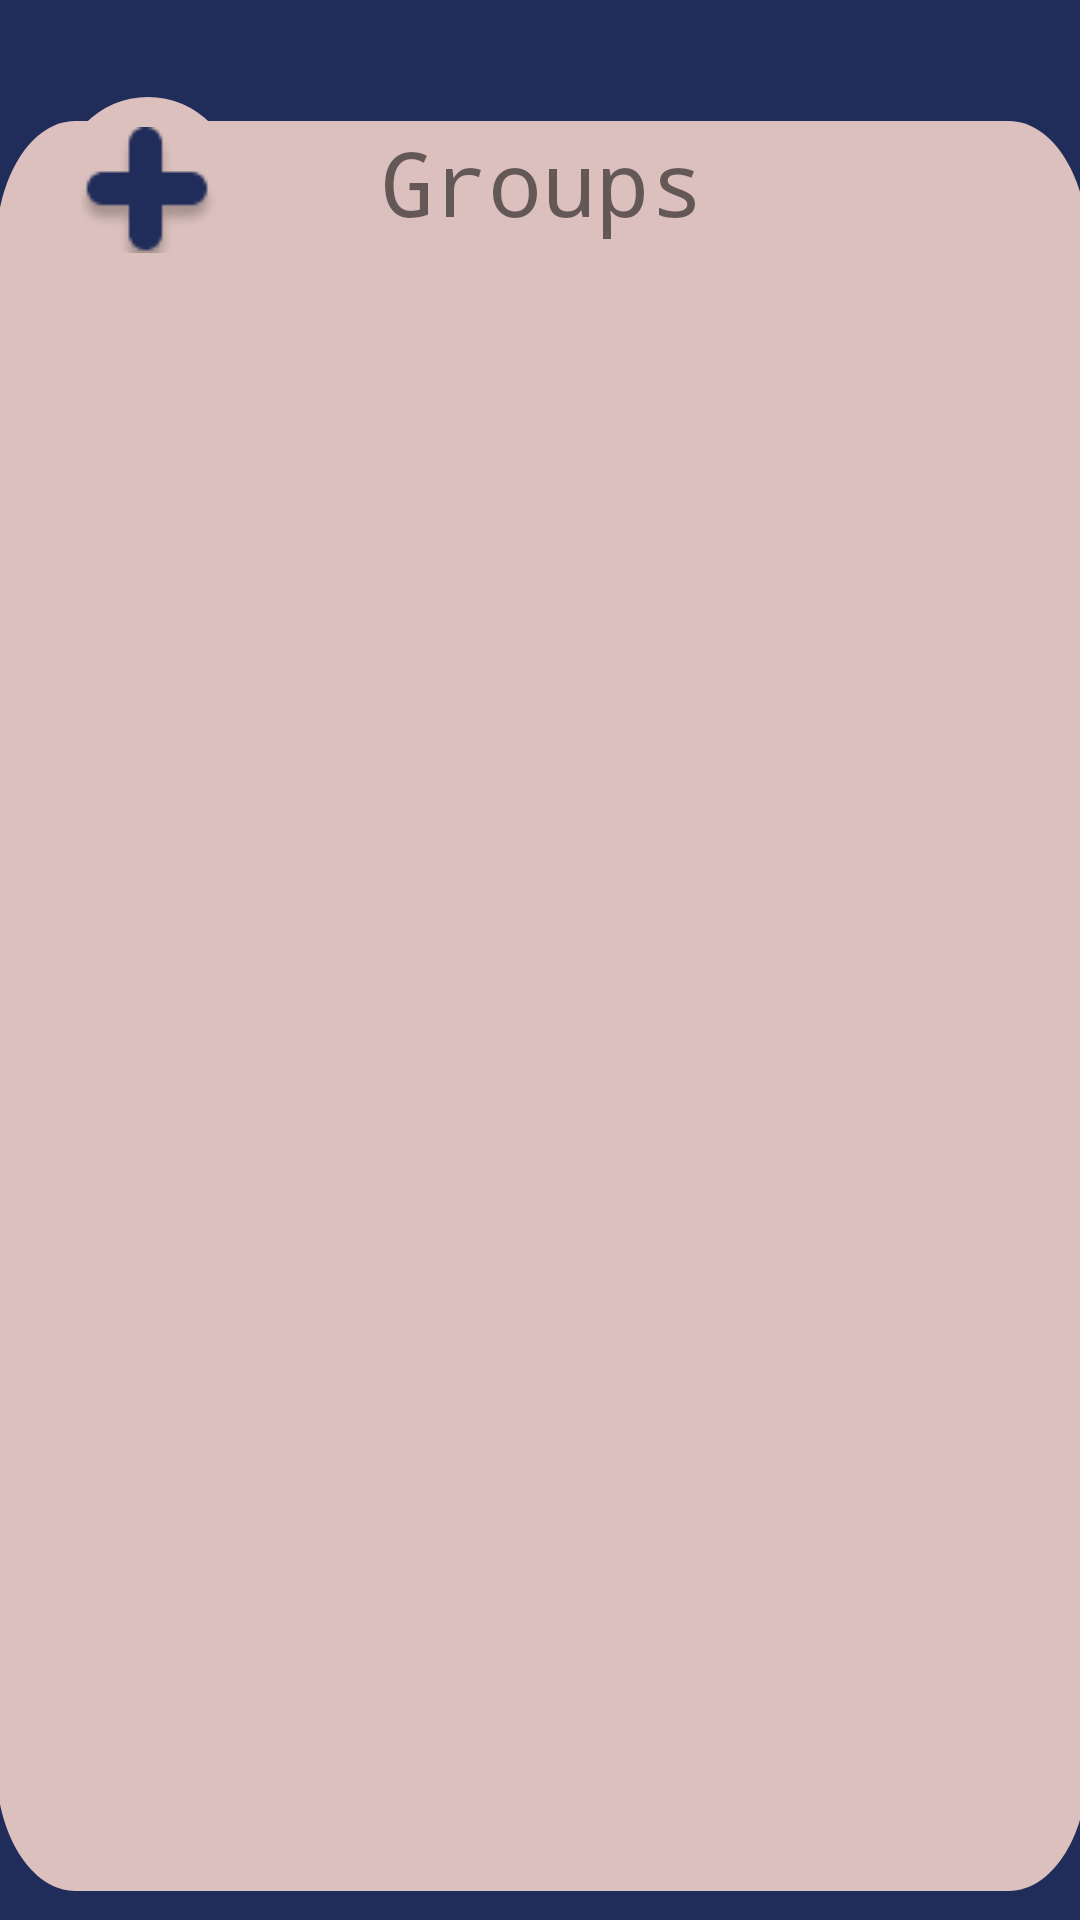

Android layout source for this screen:
<!-- AndroidManifest.xml: application theme AppTheme -->
<!-- res/layout/activity_dashboard.xml -->
<?xml version="1.0" encoding="utf-8"?>
<androidx.constraintlayout.widget.ConstraintLayout
    xmlns:android="http://schemas.android.com/apk/res/android"
    xmlns:app="http://schemas.android.com/apk/res-auto"
    xmlns:tools="http://schemas.android.com/tools"
    android:layout_width="match_parent"
    android:layout_height="match_parent"
    tools:context=".Dashboard">
    <View
        android:id="@+id/vwDashboard"
        android:layout_width="431dp"
        android:layout_height="739dp"
        android:layout_alignParentLeft="true"
        android:layout_alignParentTop="true"
        android:background="@drawable/signinpage"
        app:layout_constraintBottom_toBottomOf="parent"
        app:layout_constraintEnd_toEndOf="parent"
        app:layout_constraintStart_toStartOf="parent"
        app:layout_constraintTop_toTopOf="parent"
        app:layout_constraintVertical_bias="1.0" />

    <LinearLayout
        android:id="@+id/lnDashboard"
        android:layout_width="364dp"
        android:layout_height="590dp"
        android:layout_alignParentLeft="true"
        android:layout_alignParentTop="true"
        android:background="@drawable/framesignin"
        android:orientation="vertical"
        app:layout_constraintBottom_toBottomOf="parent"
        app:layout_constraintEnd_toEndOf="parent"
        app:layout_constraintHorizontal_bias="0.489"
        app:layout_constraintStart_toStartOf="parent"
        app:layout_constraintTop_toTopOf="parent"
        app:layout_constraintVertical_bias="0.808">

        <TextView
            android:id="@+id/txtVwGroups"
            android:layout_width="match_parent"
            android:layout_height="56dp"
            android:fontFamily="monospace"
            android:text="Groups"
            android:textAlignment="center"
            android:textSize="30sp" />

        <ListView
            android:id="@+id/listview_chats"
            android:layout_width="match_parent"
            android:layout_height="508dp" />


    </LinearLayout>

    <ImageButton
        android:id="@+id/imgBtnAddGroup"
        android:layout_width="60dp"
        android:layout_height="62dp"
        android:background="@drawable/addbutton"
        android:src="@drawable/add"
        android:text="Button"
        app:layout_constraintBottom_toBottomOf="parent"
        app:layout_constraintEnd_toEndOf="parent"
        app:layout_constraintHorizontal_bias="0.065"
        app:layout_constraintStart_toStartOf="parent"
        app:layout_constraintTop_toTopOf="parent"
        app:layout_constraintVertical_bias="0.056" />

    
</androidx.constraintlayout.widget.ConstraintLayout>
<!-- resources referenced by this layout -->
<resources>
  <!-- drawable add: png bitmap (drawable, 1741 bytes) -->
  <!-- drawable addbutton (drawable) -->
  <?xml version="1.0" encoding="utf-8"?>
  <selector xmlns:android="http://schemas.android.com/apk/res/android">
      <item>
          <shape android:shape="oval">
              <solid android:color="#DBC0BD" />
              <size android:width="30dp" android:height="30dp" />
          </shape>
      </item>
  </selector>
  <!-- drawable framesignin (drawable) -->
  <?xml version="1.0" encoding="utf-8"?>
  <vector
      xmlns:android="http://schemas.android.com/apk/res/android"
      xmlns:aapt="http://schemas.android.com/aapt"
      android:width="345dp"
      android:height="350dp"
      android:viewportWidth="345"
      android:viewportHeight="350"
      >
  
      <group>
  
          <clip-path
              android:pathData="M25 0H320C333.807 0 345 11.1929 345 25V325C345 338.807 333.807 350 320 350H25C11.1929 350 0 338.807 0 325V25C0 11.1929 11.1929 0 25 0Z"
              />
  
          <path
              android:pathData="M0 0V350H345V0"
              android:fillColor="#DBC0BD"
              />
  
      </group>
  
  </vector>
  <!-- drawable signinpage (drawable) -->
  <?xml version="1.0" encoding="utf-8"?>
  <vector
      xmlns:android="http://schemas.android.com/apk/res/android"
      xmlns:aapt="http://schemas.android.com/aapt"
      android:width="412dp"
      android:height="823dp"
      android:viewportWidth="412"
      android:viewportHeight="823"
      >
  
      <group>
  
          <clip-path
              android:pathData="M0 0H412V823H0V0Z"
              />
  
          <path
              android:pathData="M0 0V823H412V0"
              android:fillColor="#202C59"
              />
  
      </group>
  
  </vector>
  <style name="AppTheme" parent="Theme.AppCompat.Light.NoActionBar">
          
          <item name="colorPrimary">@color/colorPrimary</item>
          <item name="colorPrimaryDark">@color/colorPrimaryDark</item>
          <item name="colorAccent">@color/colorAccent</item>
      </style>
  <!-- not gathered from this repository: default colours our renderer supplied (Android Studio template values) -->
  <color name="colorPrimary">#FF6200EE</color>
  <color name="colorPrimaryDark">#FF3700B3</color>
  <color name="colorAccent">#FF03DAC5</color>
</resources>
